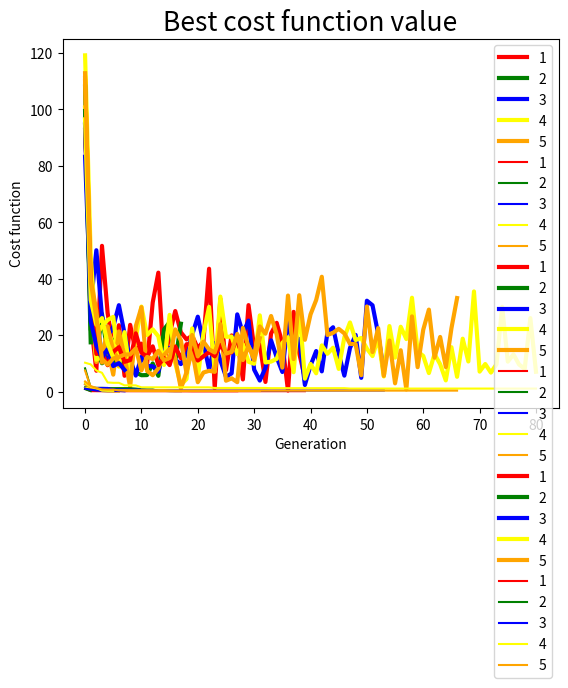

Write Python code to recreate this figure.
import random
import numpy as np
import matplotlib.pyplot as plt
import math

from mpl_toolkits import mplot3d

pi = 3.1415

def bin_encode(chromosome, bin_val, min_val, precision):
  ret = ""
  for g in chromosome:
    val = round((g - min_val)/bin_val)  
    ret += bin(val)[2:].rjust(precision,'0') # transformisemo u binarni broj    
  return ret

def bin_encode_chromosomes(chromosomes, precision, max_val, min_val):
  bin_val = (max_val - min_val) / (2**precision-1)  # nivo diskretizicije
  bin_chromosomes = [ bin_encode(c, bin_val, min_val, precision) for c in chromosomes]
  return bin_chromosomes

def bin_decode(chromosome, bin_val, min_val, precision):

  ret = []
  for idx in range(0, len(chromosome), precision):
    g = int(chromosome[idx:idx + precision], 2)
    ret.append(g * bin_val + min_val)
    
  return ret

def bin_decode_chromosomes(chromosomes, precision, max_val, min_val):
  
  bin_val = (max_val - min_val) / (2**precision-1) 

  bin_chromosomes = [ bin_decode(c, bin_val, min_val, precision) for c in chromosomes]
  return bin_chromosomes

def generate_inital_chromosomes(length, max, min, pop_size):
  return [ [random.uniform(min,max) for j in range(length)] for i in range(pop_size)]

def population_stats(costs):
  return costs[0], sum(costs)/len(costs)

def rank_chromosomes(cost, chromosomes):
  costs = list(map(cost, chromosomes))
  ranked  = sorted( list(zip(chromosomes,costs)), key = lambda c:c[1])
  
  return list(zip(*ranked))

def natural_selection(chromosomes, n_keep):
  return chromosomes[:n_keep]

def roulette_selection(parents):

  pairs = []
  i = 0
  for i in range(0, len(parents), 2):

    weights=[]
    for i in range(len(parents)):
        weights.append((len(parents)-i)*random.random()) #za minimum
      #  weights.append((i+1)*random.random()) #za maksimum
    if (weights[0]>=weights[1]):
        maxInd1=0
        maxInd2=1
    else:
        maxInd1=1
        maxInd2=0
    
    for i in range(2,len(parents)):
        if weights[i]>weights[maxInd1]:
            maxInd2=maxInd1
            maxInd1=i
        elif weights[i]>weights[maxInd2]:
            maxInd2=1
    pairs.append([parents[maxInd1], parents[maxInd2]])
      
  return pairs

def one_point_crossover(pairs):
  length = len(pairs[0])
  children = []
  
  for (a,b) in pairs:  
   
      r = random.randrange(0, length)
    
      children.append(a[:r] + b[r:])
      children.append(b[:r] + a[r:] )
    
  return children

def two_point_crossover(pairs):
  length = len(pairs[0])
  children = []
  
  for (a,b) in pairs:  
   
      r1 = random.randrange(0, length)
      r2 = random.randrange(0, length)
      
      if r1 < r2:
        children.append(a[:r1] + b[r1:r2] + a[r2:])
        children.append(b[:r1] + a[r1:r2] + b[r2:])
      else:
        children.append(a[:r2] + b[r2:r1] + a[r1:])
        children.append(b[:r2] + a[r2:r1] + b[r1:])
    
  return children

def inv_mutation(chromosomes, mutation_rate):
  mutated_chromosomes = []
  
  for chromosome in chromosomes:
    
    if random.random() < mutation_rate:
      r1 = random.randrange(0, len(chromosome) - 1)
      r2 = random.randrange(0, len(chromosome) - 1)
      
      if r1 < r2:
        mutated_chromosomes.append(chromosome[:r1] + chromosome[r1:r2][::-1] + chromosome[r2:])
      else:
        mutated_chromosomes.append(chromosome[:r2] + chromosome[r2:r1][::-1] + chromosome[r1:])
        
    else:
      mutated_chromosomes.append(chromosome)
      

  return mutated_chromosomes

def mutation(chromosomes, mutation_rate):
  mutated_chromosomes = []  
  for chromosome in chromosomes: 

    if random.random() < mutation_rate:
      r1 = random.randrange(0, len(chromosome) - 1)         
      mutated_chromosomes.append( chromosome[:r1]+ str (1-int(chromosome[r1]))+ chromosome[r1+1:]    )        
    else:
      mutated_chromosomes.append(chromosome)
      

  return mutated_chromosomes

def elitis(chromosomes_old,chromosomes_new, elitis_rate, population_size):
 
  old_ind_size=int(np.round(population_size*elitis_rate))
  return chromosomes_old[:old_ind_size]+chromosomes_new[:(population_size-old_ind_size)]

def sphera_function(chromosome):
  x = chromosome[0]
  y = chromosome[1] 
  
  tmp1 = math.pow(x, 2)
  tmp2 = math.pow(y, 2)

  return tmp1 + tmp2

def levy_function(chromosome):
  x = chromosome[0]
  y = chromosome[1] 
  
  tmp1 = math.pow(math.sin(3*pi*x), 2)
  tmp2 = math.pow((x - 1), 2) * (1 + math.pow(math.sin(3*pi*y), 2))
  tmp3 = math.pow((y - 1), 2) * (1 + math.pow(math.sin(2*pi*y), 2))

  return tmp1 + tmp2 + tmp3

def l_show(x, y):
  tmp1 = math.pow(math.sin(3*pi*x), 2)
  tmp2 = math.pow((x - 1), 2) * (1 + math.pow(math.sin(3*pi*y), 2))
  tmp3 = math.pow((y - 1), 2) * (1 + math.pow(math.sin(2*pi*y), 2))

  return tmp1 + tmp2 + tmp3

def s_show(x, y):  
  tmp1 = math.pow(x, 2)
  tmp2 = math.pow(y, 2)
  return tmp1 + tmp2 

def genetic(cost_func , extent, population_size, mutation_rate = 0.8,elitis_rate=0.1, chromosome_length = 2, precision = 13, max_iter = 500):

  min_val = extent[0]
  max_val = extent[1]

  avg_list = []
  best_list = []
  curr_best = 10000
  same_best_count = 0
  
  chromosomes = generate_inital_chromosomes(chromosome_length, max_val, min_val, population_size)

  for iter in range(max_iter):
      
    ranked_parents, costs = rank_chromosomes(cost_func, chromosomes)     
    best, average = population_stats(costs)
    parents = natural_selection(ranked_parents, population_size) 
    parents = bin_encode_chromosomes(parents, precision, max_val, min_val)     

    pairs = roulette_selection (parents)       
    children = two_point_crossover(pairs)     
    chromosomes = inv_mutation(children, mutation_rate)
    chromosomes = bin_decode_chromosomes(chromosomes, precision, max_val, min_val)

    ranked_children, costs = rank_chromosomes(cost_func, chromosomes)
    chromosomes=elitis(ranked_parents,ranked_children, elitis_rate, population_size)
    print("Generation: ",iter+1," Average: {:.3f}".format(average)," Curr best: {:.3f}".format(best), 
         "[X, Y] = {:.3f} {:.3f}".format(chromosomes[0][0],chromosomes[0][1]))
    print("-------------------------")
    
    avg_list.append(average)
    if best < curr_best:
      best_list.append(best)
      curr_best = best
      same_best_count = 0
    else:
      same_best_count += 1
      best_list.append(best)
      
    ##
    if (cost_func(chromosomes[0]) < 0.05):
      
      avg_list = avg_list[:iter]
      best_list = best_list[:iter]
      all_avg_list.append(avg_list)
      all_best_list.append(best_list)
      generations_list.append(iter)
     
      print("\nSolution found ! Chromosome content: [X, Y] = {:.3f} {:.3f}\n".format(chromosomes[0][0],chromosomes[0][1]))
      return
        
    if same_best_count > 20:
      print("\nStopped due to convergance.Best chromosome [X, Y] = {:.3f} {:.3f}\n".format(chromosomes[0][0],chromosomes[0][1]))
      
      avg_list = avg_list[:iter]
      best_list = best_list[:iter]
      all_avg_list.append(avg_list)
      all_best_list.append(best_list)
      generations_list.append(iter)
      
      return
    
    if iter == 499:
      avg_list = avg_list[:iter]
      best_list = best_list[:iter]
      all_avg_list.append(avg_list)
      all_best_list.append(best_list)
      generations_list.append(iter)
      
      print("\nStopped due to max number of iterations, solution not found. Best chromosome [X, Y] = {:.3f} {:.3f}\n".format(chromosomes[0][0],chromosomes[0][1]))

def display_stats(all_avg_list, all_best_list, generations_list):
  
  c = 0
  colors = ['red', 'green', 'blue', 'yellow', 'orange']
  
  for average_list in all_avg_list:
      x_axis = list(range(generations_list[c]))
      y_axis = average_list
      plt.plot(x_axis, y_axis, linewidth=3, color=colors[c], label=str(c + 1))
      plt.title('Average cost function value', fontsize=19)
      plt.xlabel('Generation', fontsize=10)
      plt.ylabel('Cost function')
      c += 1
  plt.legend(loc='upper right')
  plt.show()

  c = 0

  for best_list in all_best_list:
      x_axis = list(range(generations_list[c]))
      y_axis = best_list
      plt.plot(x_axis, y_axis, color=colors[c], label=str(c + 1))
      plt.title('Best cost function value', fontsize=19)
      plt.xlabel('Generation')
      plt.ylabel('Cost function')
      c += 1
  plt.legend(loc='upper right')
  plt.show()

number_of_chromosomes = [20, 100, 150]
all_avg_list = []
generations_list = []
all_best_list = []
run_number = 5

for x in number_of_chromosomes:
  
  print("==========================")
  
  for k in range(0, run_number):
    
    print("\n", k + 1, ": run of genetic algorithm with ", x ," chromosomes.\n")    
    genetic(levy_function, [10, -10], x)
    
  display_stats(all_avg_list, all_best_list, generations_list)
  all_best_list = []
  all_avg_list = []
  generations_list = []